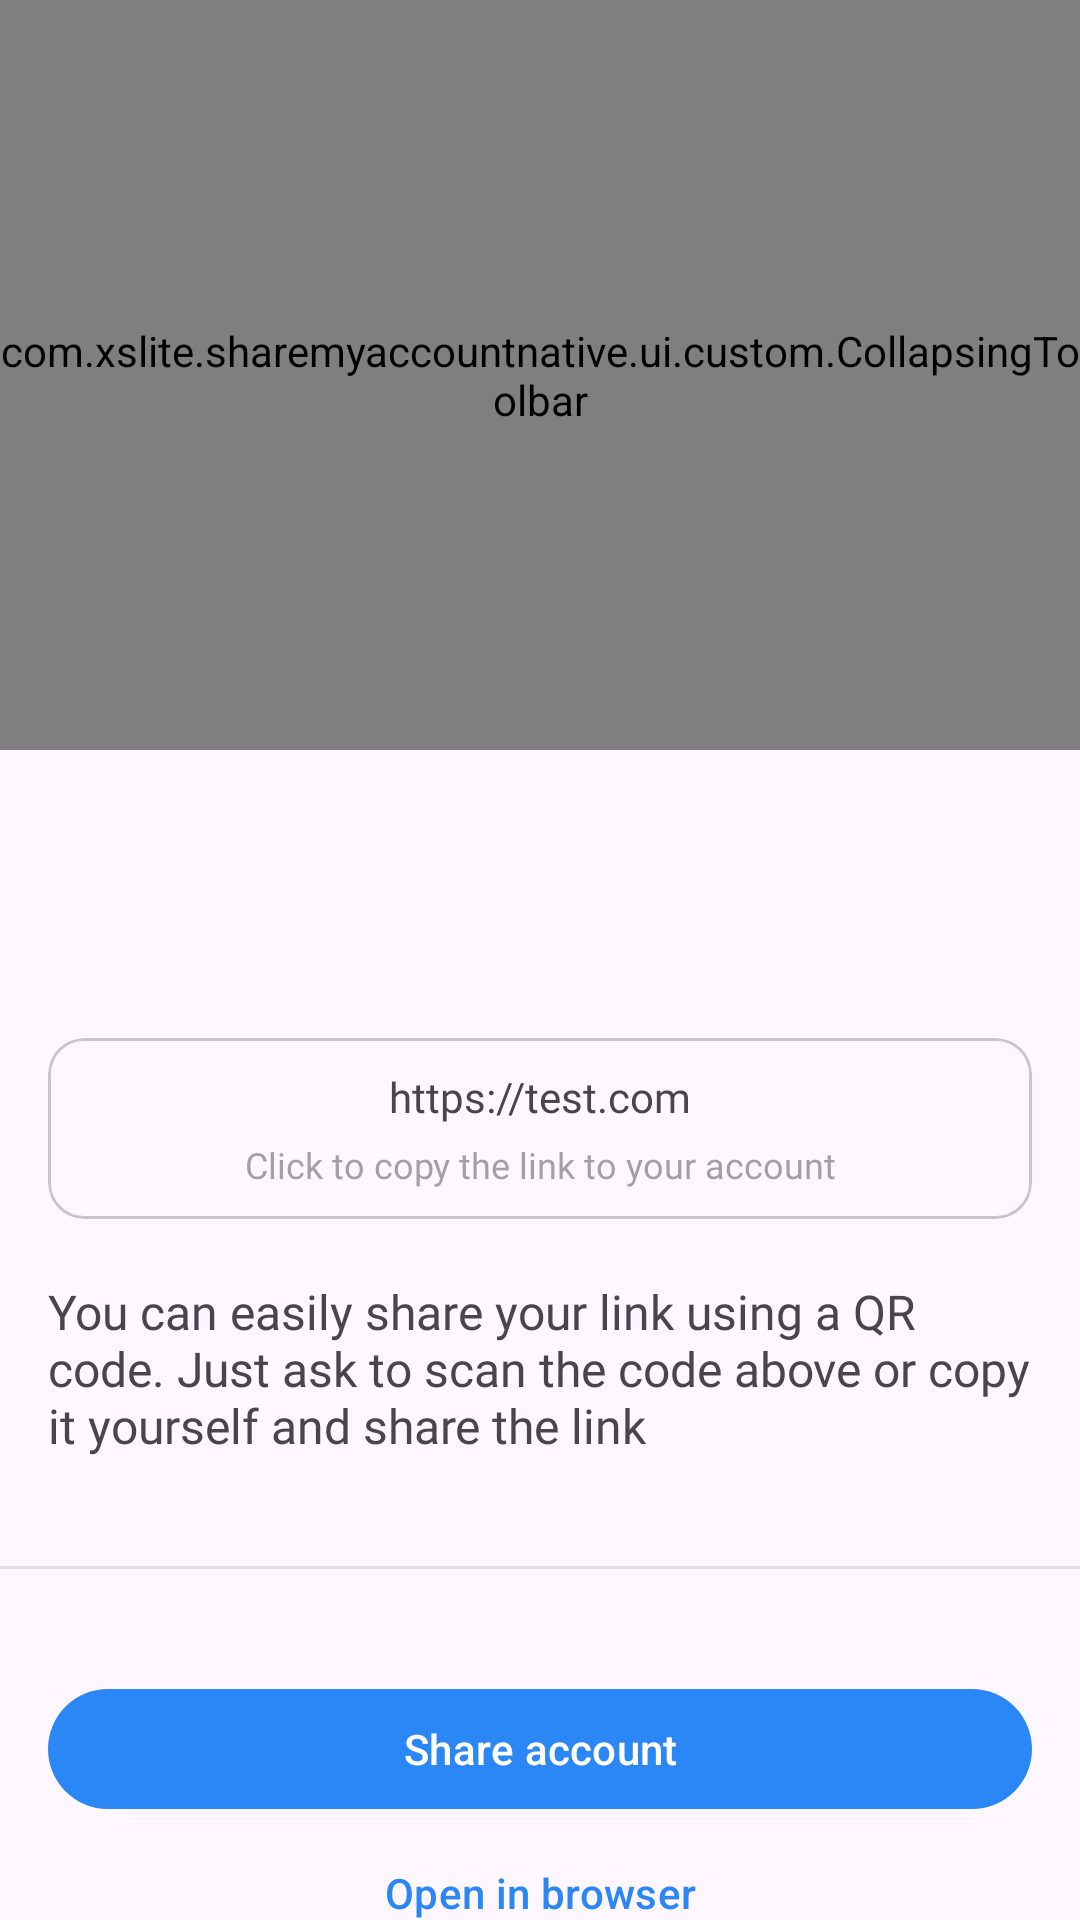

Produce the Android XML layout that renders to this screen, including the resource entries it uses.
<!-- AndroidManifest.xml: application theme Theme.ShareMyAccountNative -->
<!-- res/layout/fragment_account.xml -->
<?xml version="1.0" encoding="utf-8"?>
<androidx.coordinatorlayout.widget.CoordinatorLayout xmlns:android="http://schemas.android.com/apk/res/android"
    xmlns:tools="http://schemas.android.com/tools"
    android:layout_width="match_parent"
    android:layout_height="match_parent"
    xmlns:app="http://schemas.android.com/apk/res-auto"
    tools:context=".ui.fragments.AccountFragment">

    <com.google.android.material.appbar.AppBarLayout
        android:id="@+id/appbar"
        style="@style/AppBarLayoutStyle"
        android:layout_width="match_parent"
        android:layout_height="250dp"
        app:liftOnScroll="true"
        app:liftOnScrollTargetViewId="@id/recyclerView">

        <com.xslite.sharemyaccountnative.ui.custom.CollapsingToolbar
            android:id="@+id/collapsingToolbar"
            style="@style/CollapsingToolbarStyle"
            android:layout_width="match_parent"
            android:layout_height="match_parent"
            app:expandedTitleTextAppearance="@style/TextAppearance.AppCompat.Display1"
            app:layout_scrollFlags="scroll|exitUntilCollapsed|snap"
            app:titleCollapseMode="fade"
            app:toolbarId="@+id/toolbar">

            <com.google.android.material.appbar.MaterialToolbar
                android:id="@+id/toolbar"
                android:layout_width="match_parent"
                android:layout_height="?attr/actionBarSize"
                app:layout_collapseMode="pin"
                app:navigationIcon="@drawable/ic_baseline_arrow_back_ios_new_24" />

            <com.xslite.sharemyaccountnative.ui.custom.QrCodeImage
                android:id="@+id/imageQr"
                android:layout_width="200dp"
                android:layout_height="200dp"
                android:layout_gravity="bottom|center"
                app:layout_collapseMode="parallax"
                tools:src="@tools:sample/avatars" />
        </com.xslite.sharemyaccountnative.ui.custom.CollapsingToolbar>

    </com.google.android.material.appbar.AppBarLayout>

    <ScrollView
        android:layout_width="match_parent"
        android:layout_height="wrap_content"
        android:background="@android:color/transparent"
        app:layout_behavior="com.google.android.material.appbar.AppBarLayout$ScrollingViewBehavior">

        <LinearLayout
            android:layout_width="match_parent"
            android:layout_height="wrap_content"
            android:orientation="vertical">

            <LinearLayout
                android:layout_width="match_parent"
                android:layout_height="wrap_content"
                android:orientation="vertical"
                android:padding="16dp">

                <LinearLayout
                    android:layout_width="wrap_content"
                    android:layout_height="match_parent"
                    android:layout_gravity="center"
                    android:layout_marginVertical="15dp"
                    android:gravity="center_vertical"
                    android:orientation="horizontal">

                    <com.google.android.material.imageview.ShapeableImageView
                        android:id="@+id/imageAccount"
                        android:layout_width="35dp"
                        android:layout_height="35dp"
                        android:layout_marginEnd="10dp"
                        app:shapeAppearanceOverlay="@style/roundedImageViewRounded"
                        tools:srcCompat="@tools:sample/avatars" />

                    <TextView
                        android:id="@+id/textAccountTitle"
                        android:layout_width="wrap_content"
                        android:layout_height="wrap_content"
                        android:fontFamily="@font/roboto_medium"
                        android:textSize="16sp"
                        tools:text="Telegram" />
                </LinearLayout>

                <com.google.android.material.card.MaterialCardView
                    android:id="@+id/cardLink"
                    android:layout_width="match_parent"
                    android:layout_height="wrap_content"
                    android:layout_marginTop="15dp"
                    app:contentPadding="10dp">

                    <LinearLayout
                        android:layout_width="match_parent"
                        android:layout_height="match_parent"
                        android:orientation="vertical">

                        <TextView
                            android:id="@+id/textLink"
                            android:layout_width="match_parent"
                            android:layout_height="wrap_content"
                            android:fontFamily="@font/roboto"
                            android:text="https://test.com"
                            android:textAlignment="center"
                            tools:text="https://test.com" />

                        <TextView
                            android:id="@+id/textLinkDesc"
                            android:layout_width="match_parent"
                            android:layout_height="wrap_content"
                            android:layout_marginTop="5dp"
                            android:alpha="0.5"
                            android:fontFamily="@font/roboto_light"
                            android:text="@string/button_click_to_copy_account"
                            android:textAlignment="center"
                            android:textSize="12sp" />
                    </LinearLayout>

                </com.google.android.material.card.MaterialCardView>

                <TextView
                    android:id="@+id/textDesc"
                    android:layout_width="match_parent"
                    android:layout_height="wrap_content"
                    android:layout_marginTop="20dp"
                    android:fontFamily="@font/roboto"
                    android:text="@string/text_qr_desc"
                    android:textSize="16sp" />
            </LinearLayout>

            <com.google.android.material.divider.MaterialDivider
                android:layout_width="match_parent"
                android:layout_height="wrap_content"
                android:layout_marginVertical="20dp" />

            <LinearLayout
                android:layout_width="match_parent"
                android:layout_height="wrap_content"
                android:orientation="vertical"
                android:padding="16dp">

                <Button
                    android:id="@+id/buttonShare"
                    android:layout_width="match_parent"
                    android:layout_height="wrap_content"
                    android:text="@string/button_share" />

                <Button
                    android:id="@+id/buttonOpen"
                    android:layout_width="match_parent"
                    android:layout_height="wrap_content"
                    android:text="@string/button_open_link"
                    android:theme="@style/ThemeOverlay.Material3.Button.TextButton" />

                <Button
                    android:id="@+id/buttonRemove"
                    android:layout_width="match_parent"
                    android:layout_height="wrap_content"
                    android:text="@string/button_delete"
                    android:theme="@style/ThemeOverlay.Material3.Button.TextButton" />
            </LinearLayout>
        </LinearLayout>
    </ScrollView>



</androidx.coordinatorlayout.widget.CoordinatorLayout>
<!-- resources referenced by this layout -->
<resources>
  <string name="button_click_to_copy_account">Click to copy the link to your account</string>
  <string name="button_delete">Delete account</string>
  <string name="button_open_link">Open in browser</string>
  <string name="button_share">Share account</string>
  <string name="text_qr_desc">You can easily share your link using a QR code. Just ask to scan the code above or copy it yourself and share the link</string>
  <style name="AppBarLayoutStyle" parent="Widget.Material3.AppBarLayout">
          <item name="android:background">@color/gray_400</item>
      </style>
  <style name="CollapsingToolbarStyle" parent="Widget.Material3.CollapsingToolbar">
          <item name="contentScrim">@color/gray_400</item>
      </style>
  <style name="roundedImageViewRounded">
          <item name="cornerFamily">rounded</item>
          <item name="cornerSize">50%</item>
      </style>
  <style name="Theme.ShareMyAccountNative" parent="Theme.Material3.Light.NoActionBar">
          
          <item name="colorPrimary">@color/main_color</item>
          <item name="colorPrimaryVariant">@color/main_color</item>
          <item name="colorOnPrimary">@color/white</item>
          
          <item name="colorSecondary">@color/main_color</item>
          <item name="colorSecondaryVariant">@color/main_color</item>
          <item name="colorOnSecondary">@color/black</item>
          
          <item name="android:statusBarColor">@color/gray_400</item>
          <item name="android:windowLightStatusBar">true</item>
          
          <item name="materialDividerStyle">DividerStyle</item>
          <item name="scrollBackground">@color/white</item>
      </style>
  <color name="gray_400">#F1F1F1</color>
  <color name="main_color">#2B87F5</color>
  <color name="white">#FFFFFFFF</color>
  <color name="black">#FF000000</color>
</resources>
